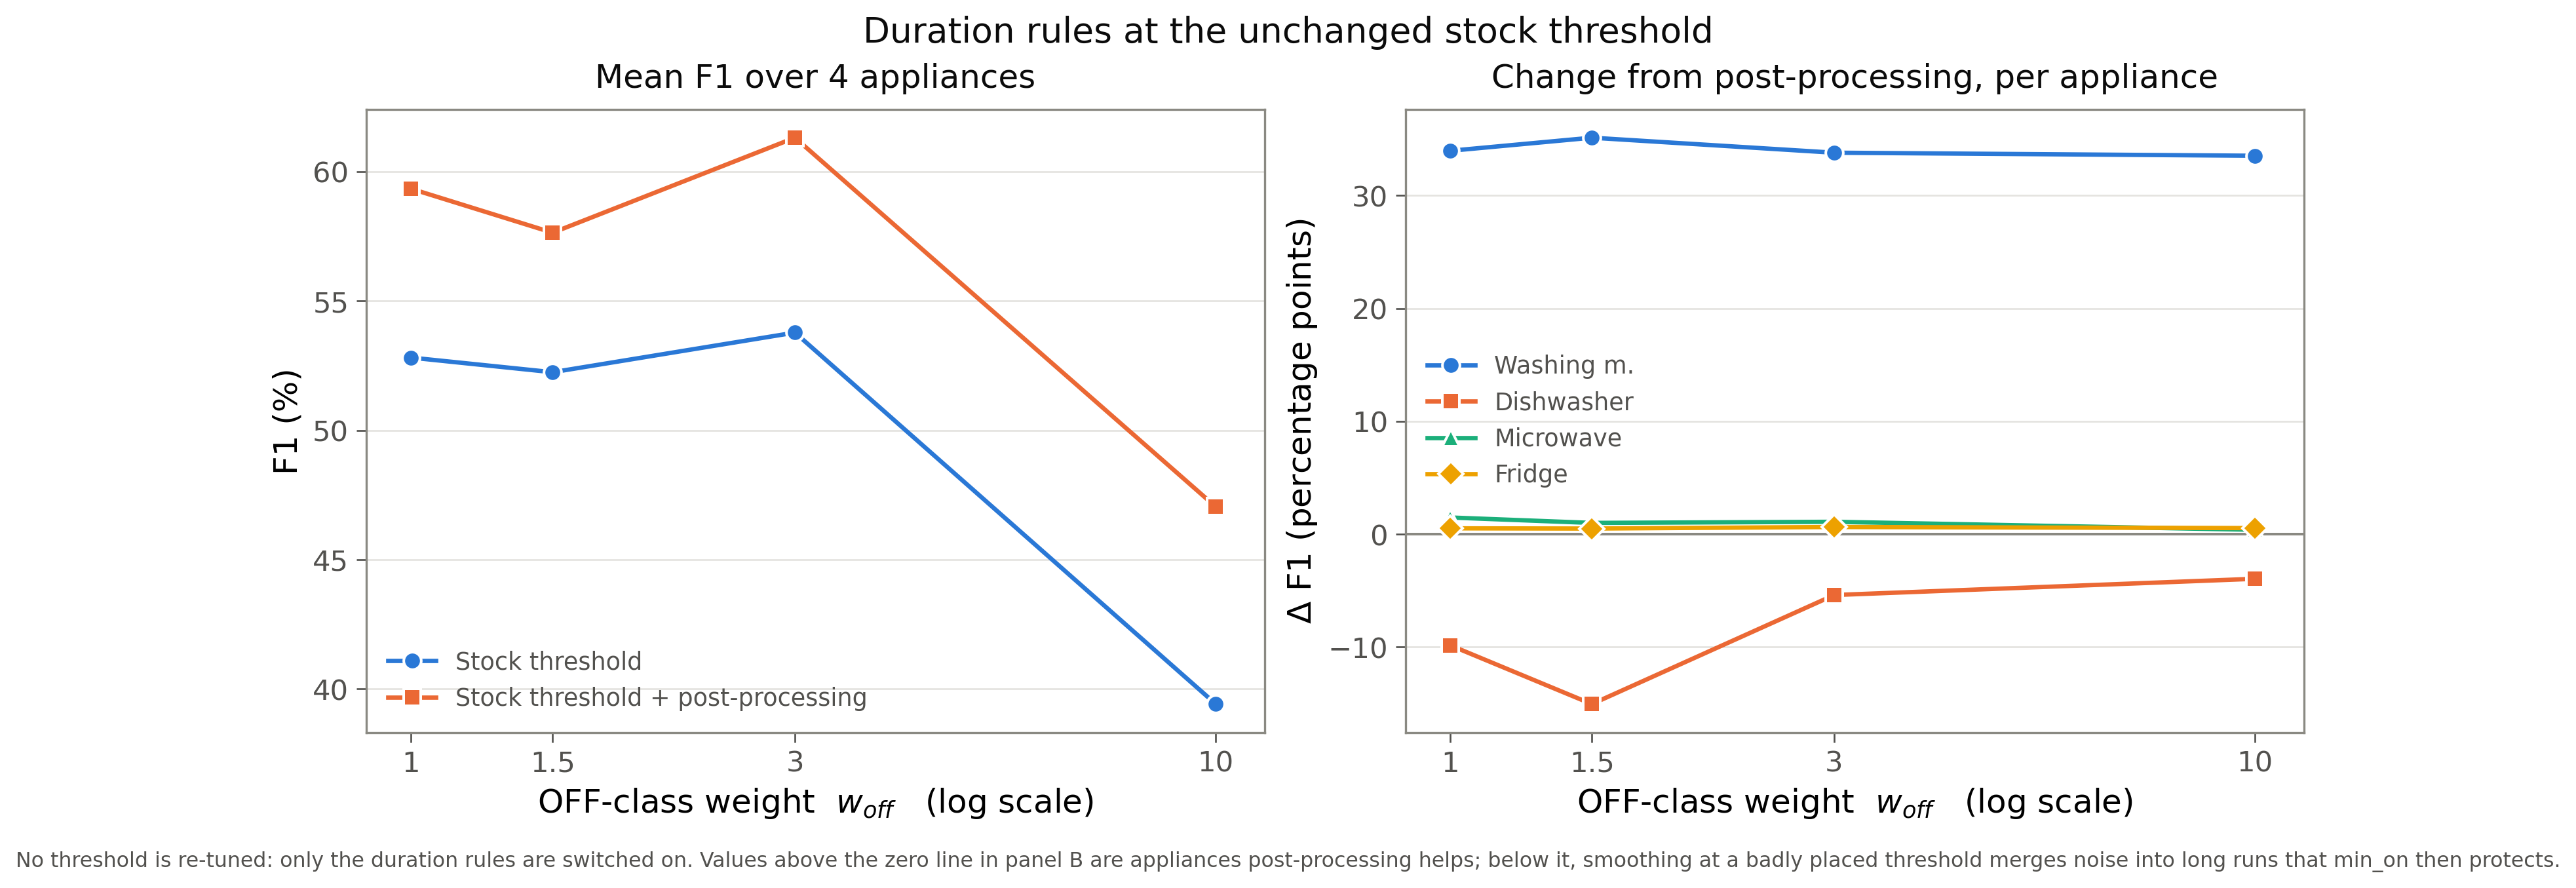

The data file committed next to this chart (first rows):
panel, series, appliance, w_off, value
mean, stock, MEAN, 1.0, 52.81
mean, stock, MEAN, 1.5, 52.25
mean, stock, MEAN, 3.0, 53.78
mean, stock, MEAN, 10.0, 39.41
mean, stock_pp, MEAN, 1.0, 59.34
mean, stock_pp, MEAN, 1.5, 57.64
mean, stock_pp, MEAN, 3.0, 61.31
mean, stock_pp, MEAN, 10.0, 47.04
delta, WashingMachine, WashingMachine, 1.0, 33.97
delta, WashingMachine, WashingMachine, 1.5, 35.13
delta, WashingMachine, WashingMachine, 3.0, 33.8
delta, WashingMachine, WashingMachine, 10.0, 33.53
delta, Dishwasher, Dishwasher, 1.0, -9.84
delta, Dishwasher, Dishwasher, 1.5, -15.05
delta, Dishwasher, Dishwasher, 3.0, -5.39
delta, Dishwasher, Dishwasher, 10.0, -3.95
delta, Microwave, Microwave, 1.0, 1.48
delta, Microwave, Microwave, 1.5, 1.0
delta, Microwave, Microwave, 3.0, 1.1
delta, Microwave, Microwave, 10.0, 0.39
delta, Fridge, Fridge, 1.0, 0.52
delta, Fridge, Fridge, 1.5, 0.5
delta, Fridge, Fridge, 3.0, 0.64
delta, Fridge, Fridge, 10.0, 0.54
